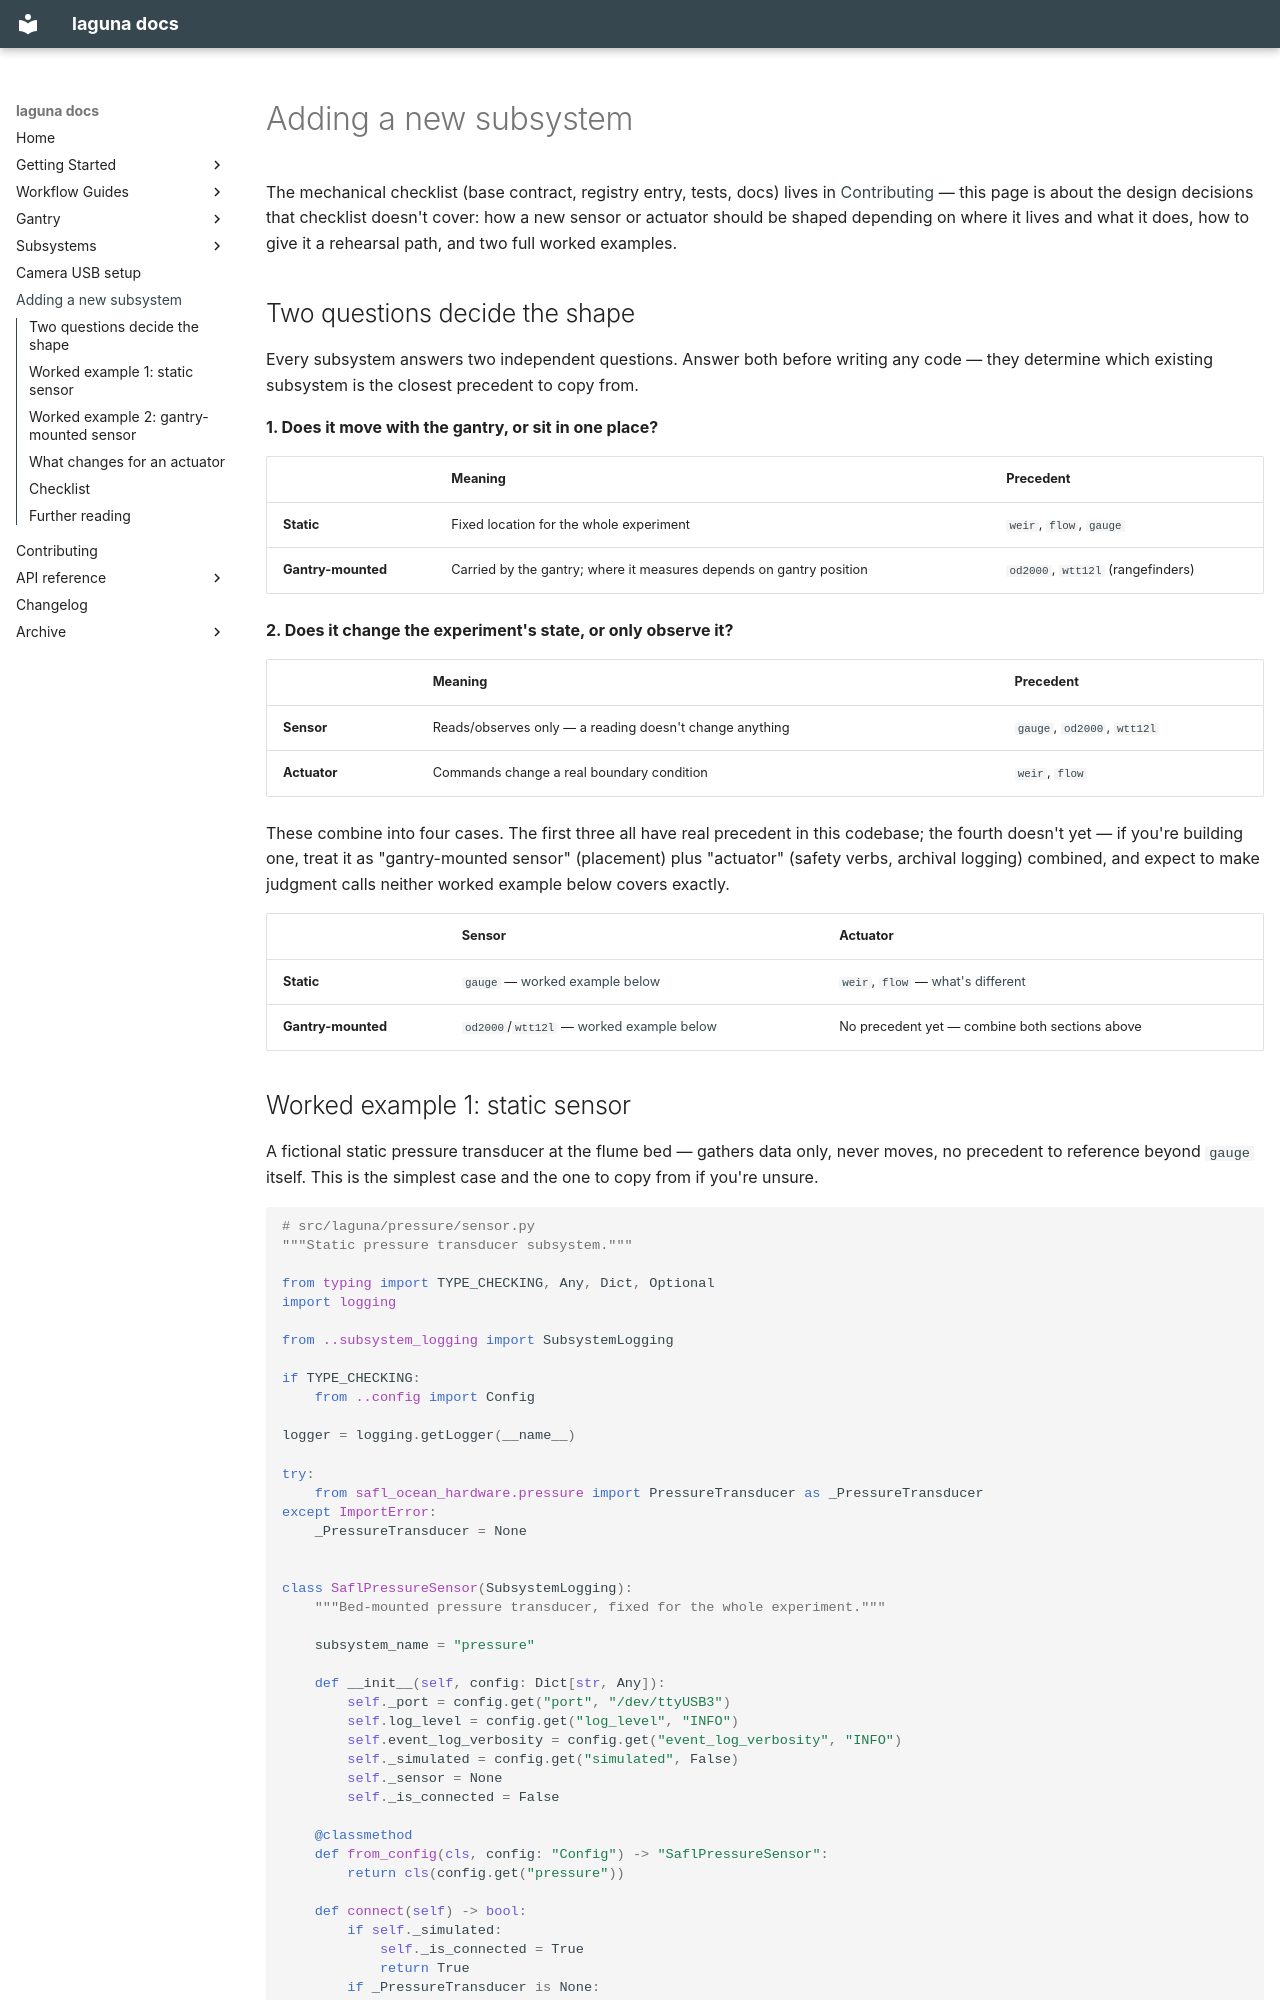

repository: ericbarefoot/laguna · page: ADDING_A_SUBSYSTEM/index.html · generator: mkdocs

# Adding a new subsystem

The mechanical checklist (base contract, registry entry, tests, docs) lives
in [Contributing](CONTRIBUTING.md#adding-a-new-subsystem) — this page is
about the design decisions that checklist doesn't cover: how a new sensor
or actuator should be shaped depending on where it lives and what it does,
how to give it a rehearsal path, and two full worked examples.

## Two questions decide the shape

Every subsystem answers two independent questions. Answer both before
writing any code — they determine which existing subsystem is the closest
precedent to copy from.

**1. Does it move with the gantry, or sit in one place?**

| | Meaning | Precedent |
|---|---|---|
| **Static** | Fixed location for the whole experiment | `weir`, `flow`, `gauge` |
| **Gantry-mounted** | Carried by the gantry; where it measures depends on gantry position | `od2000`, `wtt12l` (rangefinders) |

**2. Does it change the experiment's state, or only observe it?**

| | Meaning | Precedent |
|---|---|---|
| **Sensor** | Reads/observes only — a reading doesn't change anything | `gauge`, `od2000`, `wtt12l` |
| **Actuator** | Commands change a real boundary condition | `weir`, `flow` |

These combine into four cases. The first three all have real precedent in
this codebase; the fourth doesn't yet — if you're building one, treat it
as "gantry-mounted sensor" (placement) plus "actuator" (safety verbs,
archival logging) combined, and expect to make judgment calls neither
worked example below covers exactly.

| | Sensor | Actuator |
|---|---|---|
| **Static** | `gauge` — [worked example below](#worked-example-1-static-sensor) | `weir`, `flow` — [what's different](#what-changes-for-an-actuator) |
| **Gantry-mounted** | `od2000`/`wtt12l` — [worked example below](#worked-example-2-gantry-mounted-sensor) | No precedent yet — combine both sections above |
